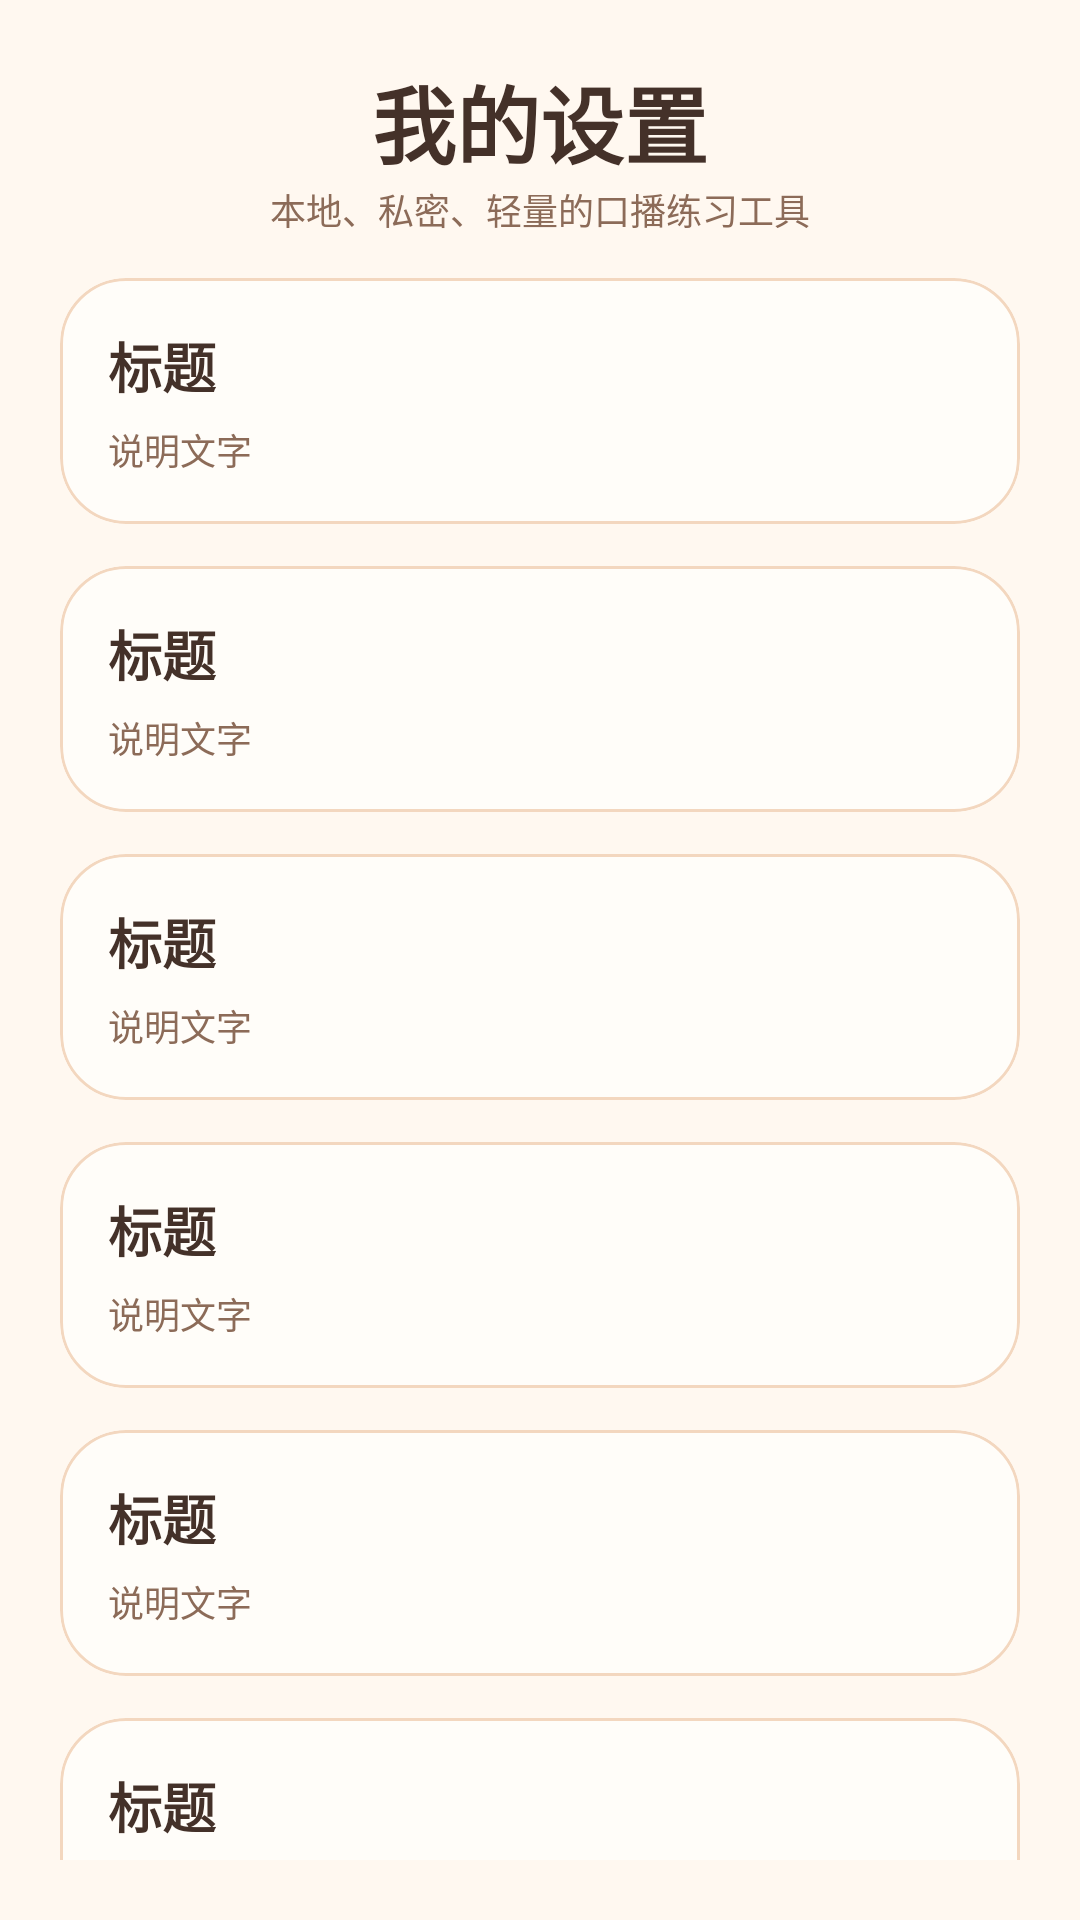

This screen was rendered from an Android layout file. Write that file and the resources it references.
<!-- AndroidManifest.xml: activity theme Theme.Talky -->
<!-- res/layout/fragment_settings.xml -->
<?xml version="1.0" encoding="utf-8"?>
<androidx.core.widget.NestedScrollView xmlns:android="http://schemas.android.com/apk/res/android"
    xmlns:app="http://schemas.android.com/apk/res-auto"
    android:layout_width="match_parent"
    android:layout_height="match_parent"
    android:background="@color/talky_page_bg"
    android:fillViewport="true"
    android:padding="20dp">

    <LinearLayout
        android:layout_width="match_parent"
        android:layout_height="wrap_content"
        android:gravity="center_horizontal"
        android:orientation="vertical">

        <TextView
            style="@style/TalkyHeaderTitle"
            android:gravity="center"
            android:text="我的设置" />

        <TextView
            style="@style/TalkyHeaderSubtitle"
            android:gravity="center"
            android:text="本地、私密、轻量的口播练习工具" />

        <include layout="@layout/view_setting_card" android:id="@+id/setting_resolution" />
        <include layout="@layout/view_setting_card" android:id="@+id/setting_storage" />
        <include layout="@layout/view_setting_card" android:id="@+id/setting_practice" />
        <include layout="@layout/view_setting_card" android:id="@+id/setting_cache" />
        <include layout="@layout/view_setting_card" android:id="@+id/setting_help" />
        <include layout="@layout/view_setting_card" android:id="@+id/setting_about" />

        <com.google.android.material.card.MaterialCardView
            android:layout_width="match_parent"
            android:layout_height="wrap_content"
            android:layout_marginTop="14dp"
            app:cardBackgroundColor="@color/talky_warm_surface"
            app:cardCornerRadius="24dp"
            app:cardElevation="0dp"
            app:strokeColor="@color/talky_border"
            app:strokeWidth="1dp">

            <LinearLayout
                android:layout_width="match_parent"
                android:layout_height="wrap_content"
                android:orientation="vertical"
                android:padding="16dp">

                <TextView
                    style="@style/TalkySectionTitle"
                    android:text="隐私说明" />

                <TextView
                    style="@style/TalkyBody.Small"
                    android:layout_marginTop="10dp"
                    android:text="所有视频与设置均保存在本地，不上传云端。" />
            </LinearLayout>
        </com.google.android.material.card.MaterialCardView>

        <com.google.android.material.button.MaterialButton
            android:id="@+id/logout_button"
            style="@style/Widget.Talky.DangerButton"
            android:layout_width="match_parent"
            android:layout_height="52dp"
            android:layout_marginTop="18dp"
            android:text="退出登录" />

    </LinearLayout>
</androidx.core.widget.NestedScrollView>
<!-- res/layout/view_setting_card.xml (included above) -->
<?xml version="1.0" encoding="utf-8"?>
<com.google.android.material.card.MaterialCardView xmlns:android="http://schemas.android.com/apk/res/android"
    xmlns:app="http://schemas.android.com/apk/res-auto"
    android:layout_width="match_parent"
    android:layout_height="wrap_content"
    android:layout_marginTop="14dp"
    app:cardBackgroundColor="@color/talky_surface"
    app:cardCornerRadius="22dp"
    app:cardElevation="0dp"
    app:strokeColor="@color/talky_border"
    app:strokeWidth="1dp">

    <LinearLayout
        android:layout_width="match_parent"
        android:layout_height="wrap_content"
        android:orientation="vertical"
        android:padding="16dp">

        <TextView
            android:id="@+id/title"
            style="@style/TalkySectionTitle"
            android:text="标题" />

        <TextView
            android:id="@+id/subtitle"
            style="@style/TalkyBody.Small"
            android:layout_marginTop="6dp"
            android:text="说明文字" />
    </LinearLayout>

</com.google.android.material.card.MaterialCardView>
<!-- resources referenced by this layout -->
<resources>
  <color name="talky_border">#F3D7BF</color>
  <color name="talky_page_bg">#FFF8F0</color>
  <color name="talky_surface">#FFFDF9</color>
  <color name="talky_warm_surface">#FFF2E1</color>
  <style name="TalkyBody.Small" parent="TalkyBody">
          <item name="android:textSize">12sp</item>
          <item name="android:lineSpacingExtra">2dp</item>
      </style>
  <style name="TalkyHeaderSubtitle">
          <item name="android:layout_width">wrap_content</item>
          <item name="android:layout_height">wrap_content</item>
          <item name="android:textColor">@color/talky_subtext</item>
          <item name="android:textSize">12sp</item>
      </style>
  <style name="TalkyHeaderTitle">
          <item name="android:layout_width">wrap_content</item>
          <item name="android:layout_height">wrap_content</item>
          <item name="android:textColor">@color/talky_text</item>
          <item name="android:textSize">28sp</item>
          <item name="android:textStyle">bold</item>
      </style>
  <style name="TalkySectionTitle">
          <item name="android:layout_width">wrap_content</item>
          <item name="android:layout_height">wrap_content</item>
          <item name="android:textColor">@color/talky_text</item>
          <item name="android:textSize">18sp</item>
          <item name="android:textStyle">bold</item>
      </style>
  <style name="Widget.Talky.DangerButton" parent="Widget.Talky.PrimaryButton">
          <item name="backgroundTint">@color/talky_coral</item>
      </style>
  <style name="Theme.Talky" parent="Theme.Material3.Light.NoActionBar">
          <item name="colorPrimary">@color/talky_primary</item>
          <item name="colorOnPrimary">@color/talky_surface</item>
          <item name="colorSecondary">@color/talky_primary_deep</item>
          <item name="android:statusBarColor">@android:color/transparent</item>
          <item name="android:windowLightStatusBar">true</item>
          <item name="android:windowBackground">@color/talky_page_bg</item>
          <item name="materialButtonStyle">@style/Widget.Talky.PrimaryButton</item>
          <item name="textInputStyle">@style/Widget.Talky.TextInputLayout</item>
      </style>
  <style name="TalkyBody">
          <item name="android:layout_width">wrap_content</item>
          <item name="android:layout_height">wrap_content</item>
          <item name="android:textColor">@color/talky_subtext</item>
          <item name="android:textSize">15sp</item>
          <item name="android:lineSpacingExtra">4dp</item>
      </style>
  <color name="talky_subtext">#8C6B58</color>
  <color name="talky_text">#443129</color>
  <style name="Widget.Talky.PrimaryButton" parent="Widget.Material3.Button">
          <item name="backgroundTint">@color/talky_primary</item>
          <item name="cornerRadius">18dp</item>
          <item name="android:textAllCaps">false</item>
          <item name="android:textStyle">bold</item>
          <item name="android:textColor">@color/talky_surface</item>
          <item name="android:paddingHorizontal">18dp</item>
          <item name="android:minHeight">46dp</item>
          <item name="strokeWidth">0dp</item>
      </style>
  <color name="talky_coral">#EE7160</color>
  <color name="talky_primary">#F3873C</color>
  <color name="talky_primary_deep">#D85B2E</color>
  <style name="Widget.Talky.TextInputLayout" parent="Widget.Material3.TextInputLayout.OutlinedBox">
          <item name="boxBackgroundColor">@color/talky_surface</item>
          <item name="boxCornerRadiusTopStart">18dp</item>
          <item name="boxCornerRadiusTopEnd">18dp</item>
          <item name="boxCornerRadiusBottomStart">18dp</item>
          <item name="boxCornerRadiusBottomEnd">18dp</item>
          <item name="boxStrokeColor">@color/talky_border</item>
          <item name="hintTextColor">@color/talky_subtext</item>
      </style>
</resources>
